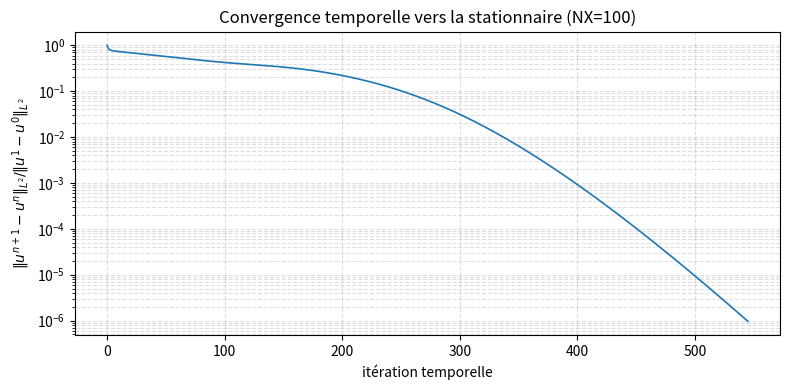
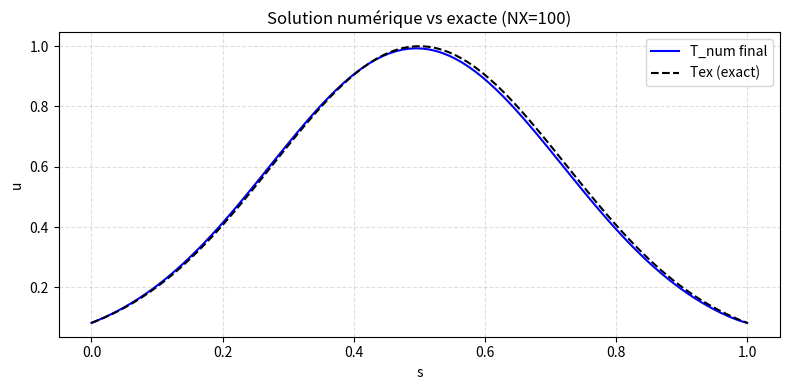

Reproduce these figures in Python, in order.
#!/usr/bin/env python3
# adrs_convergence.py
import math
import numpy as np
import matplotlib.pyplot as plt

# ============================================================
# Equation : u_t + v u_s - nu u_ss + lambda u = f(s)
# Solution exacte : u_ex(s) = exp(-10*(s - 0.5)^2)
# ============================================================

# --- PARAMETRES PHYSIQUES ---
nu = 0.01     # coefficient de diffusion
L = 1.0       # taille du domaine spatial
v = 1.0       # vitesse d’advection
lamda = 1.0   # coefficient de réaction

# --- PARAMETRES TEMPS ---
NT = 200000         # nb max de pas de temps (très grand pour laisser converger)
eps_time = 1e-6     # tolérance pour ||u^{n+1}-u^n||_L2 relative
# (on arrêtera aussi si on dépasse NT)

# --- FONCTIONS UTILITAIRES ---
def exact_solution(x):
    """Solution exacte et ses dérivées (u, u', u'')."""
    u = np.exp(-10.0 * (x - 0.5)**2)
    u1 = -20.0 * (x - 0.5) * u             # u'
    u2 = (-20.0 + 400.0 * (x - 0.5)**2) * u  # u''
    return u, u1, u2

def build_rhs_and_tex(NX):
    """Construit la grille, Tex (exact), et le terme source F discretisé."""
    x = np.linspace(0.0, L, NX)
    Tex, Tex1, Tex2 = exact_solution(x)
    # f(s) = v u' - nu u'' + lambda u (stationnaire)
    F = v * Tex1 - nu * Tex2 + lamda * Tex
    return x, Tex, Tex1, Tex2, F

def solve_to_stationary(NX, verbose=False):
    """
    Résout le problème en temps explicite jusqu'à la stationnaire.
    Retourne T_final, Tex, x, diffs_rel (liste des ||u^{n+1}-u^n||_L2 / init).
    """
    x, Tex, Tex1, Tex2, F = build_rhs_and_tex(NX)
    dx = L/(NX-1)

    # choix heuristique de dt (CFL-like)
    dt = dx**2 / (v*dx + 2*nu + abs(np.max(F))*dx**2 + 1e-16)

    # initialisation
    T = np.zeros(NX)
    # imposer Dirichlet = valeurs exactes aux bords pour retrouver Tex
    T[0] = Tex[0]
    T[-1] = Tex[-1]

    Told = T.copy()
    diffs_rel = []

    # norme initiale pour normalisation (sera fixée au premier pas)
    diff0 = None

    n = 0
    while n < NT:
        n += 1
        # calcul du RHS et mise à jour
        RHS = np.zeros(NX)
        for j in range(1, NX-1):
            xnu = nu + 0.5*dx*abs(v)
            Tx = (T[j+1] - T[j-1])/(2.0*dx)
            Txx = (T[j-1] - 2.0*T[j] + T[j+1])/(dx*dx)

            RHS[j] = dt * (-v * Tx + xnu * Txx - lamda * T[j] + F[j])

        # appliquer mise à jour 
        T[1:-1] += RHS[1:-1]

        # calcul norme L2 de la différence entre itérations
        diff = np.sqrt(dx * np.dot(T - Told, T - Told))
        if diff0 is None and diff > 0:
            diff0 = diff
        if diff0 is None:
            diff0 = 1e-16  # sécurité si tout reste nul
        diffs_rel.append(diff / diff0)

        # condition d'arrêt
        if (diff / diff0) < eps_time:
            if verbose:
                print(f"[NX={NX}] Converged in {n} steps, diff_rel={diff/diff0:.3e}")
            break

        Told[:] = T
        
    else:
        if verbose:
            print(f"[NX={NX}] Warning: reached NT={NT} without reaching eps_time")

    return T, Tex, x, dx, np.array(diffs_rel)

# -----------------------------
# 1) Vérifier convergence pour NX = 100
# -----------------------------
NX_check = 100
T100, Tex100, x100, dx100, diffs100 = solve_to_stationary(NX_check, verbose=True)

# Tracé de la norme normalisée 
plt.figure(figsize=(8,4))
plt.semilogy(diffs100, '-', lw=1.2)
plt.xlabel('itération temporelle')
plt.ylabel(r'$\|u^{n+1}-u^n\|_{L^2} / \|u^{1}-u^{0}\|_{L^2}$')
plt.title(f'Convergence temporelle vers la stationnaire (NX={NX_check})')
plt.grid(True, which='both', ls='--', alpha=0.4)
plt.tight_layout()

# Afficher solution finale vs exacte
plt.figure(figsize=(8,4))
plt.plot(x100, T100, 'b-', label='T_num final')
plt.plot(x100, Tex100, 'k--', label='Tex (exact)')
plt.xlabel('s')
plt.ylabel('u')
plt.title(f'Solution numérique vs exacte (NX={NX_check})')
plt.legend()
plt.grid(True, ls='--', alpha=0.4)
plt.tight_layout()

# -----------------------------
# 2) Calculer erreurs L2 et H1 pour 5 maillages (à partir de N=3)
# -----------------------------
# Choix des maillages : partant de 3 points, on prend 5 maillages de pas réguliers
# tu peux ajuster la progression si tu préfères une autre série

N_list = [3, 23, 43, 63, 83]  # 5 maillages (commence à 3)
hs = []
errors_L2 = []
errors_H1 = []

for NX in N_list:
    T, Tex, x, dx, diffs = solve_to_stationary(NX, verbose=True)

    # Erreur L2 
    err_L2 = np.sqrt(dx * np.dot(T - Tex, T - Tex))

    # Erreur H1 
    err_h1 = 0.0
    for j in range(1, NX-1):
        u1_num = (T[j+1] - T[j-1])/(2.0*dx)
        u1_ex  = -20.0*(x[j] - 0.5)*Tex[j]
        err_h1 += (u1_ex - u1_num)**2
    err_H1 = np.sqrt(dx * err_h1)

    hs.append(dx)
    errors_L2.append(err_L2)
    errors_H1.append(err_H1)

    print(f"NX={NX:3d}  h={dx:.4e}  Err_L2={err_L2:.4e}  Err_H1={err_H1:.4e}")

hs = np.array(hs)
errors_L2 = np.array(errors_L2)
errors_H1 = np.array(errors_H1)

# -----------------------------
# 3) Tracer Erreur L2 et H1 en fonction de h (log-log), images côte à côte
# -----------------------------
fig, axes = plt.subplots(1, 2, figsize=(12,5))

axes[0].loglog(hs, errors_L2, 'o-', label='Erreur L2')
axes[0].set_xlabel('h')
axes[0].set_ylabel('Erreur L2')
axes[0].set_title('Convergence en norme L2')
axes[0].grid(True, which='both', ls='--', alpha=0.4)
axes[0].invert_xaxis()  
for i,h in enumerate(hs):
    axes[0].text(h, errors_L2[i], f" N={N_list[i]}", fontsize=8)

axes[1].loglog(hs, errors_H1, 's-', label='Erreur H1')
axes[1].set_xlabel('h')
axes[1].set_ylabel('Erreur H1')
axes[1].set_title('Convergence en norme H1')
axes[1].grid(True, which='both', ls='--', alpha=0.4)
for i,h in enumerate(hs):
    axes[1].text(h, errors_H1[i], f" N={N_list[i]}", fontsize=8)

plt.suptitle('Erreurs numériques en fonction du pas h')
plt.tight_layout(rect=[0, 0.03, 1, 0.95])

# -----------------------------
# 4) Afficher 
# -----------------------------
plt.show()

